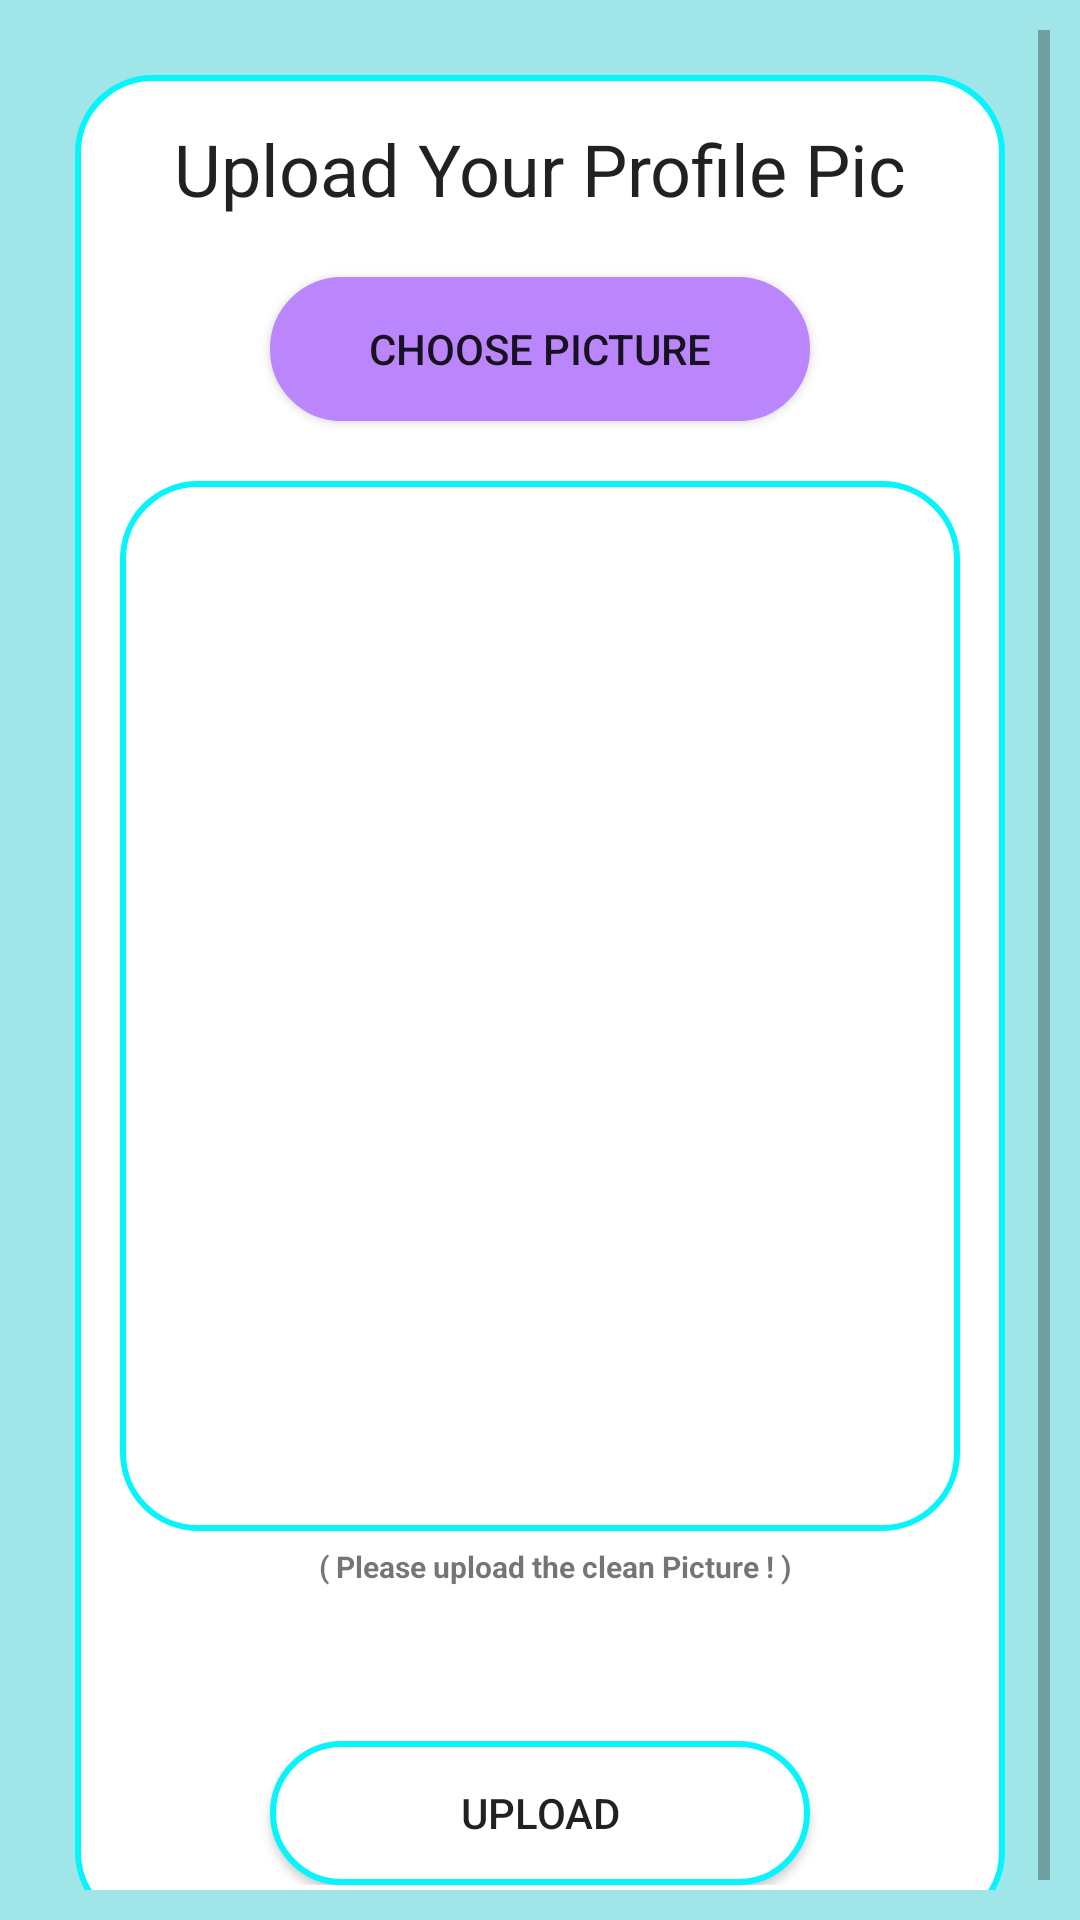

Reconstruct the res/layout file that produces this screen, plus the resources it refers to.
<!-- AndroidManifest.xml: application theme Theme.RozgarDhaba -->
<!-- res/layout/activity_upload_profile_pic.xml -->
<?xml version="1.0" encoding="utf-8"?>
<ScrollView xmlns:android="http://schemas.android.com/apk/res/android"
    xmlns:app="http://schemas.android.com/apk/res-auto"
    xmlns:tools="http://schemas.android.com/tools"
    android:layout_width="match_parent"
    android:layout_height="match_parent"
    android:padding="10dp"
    android:background="@color/sky_blue"
    tools:context=".UploadProfilePicActivity">




        <RelativeLayout
            android:layout_width="match_parent"
            android:layout_height="wrap_content"
            android:padding="15dp"
            android:layout_margin="15dp"
            android:background="@drawable/border">

            <TextView
                android:id="@+id/textView_upload_pic_head"
                android:layout_width="match_parent"
                android:layout_height="wrap_content"
                android:layout_marginTop="0dp"
                android:text="Upload Your Profile Pic"
                android:textAlignment="center"
                android:textAppearance="@style/TextAppearance.AppCompat.Headline"
                android:gravity="center_horizontal" />

            <Button
                android:id="@+id/upload_pic_choose_button"
                android:layout_below="@id/textView_upload_pic_head"
                android:layout_width="180dp"
                android:layout_height="wrap_content"
                android:layout_centerHorizontal="true"
                android:layout_marginTop="20dp"
                android:background="@drawable/border"
                android:backgroundTint="@color/purple_200"
                android:text="Choose Picture" />

            <ImageView
                android:id="@+id/imageView_profile_dp"
                android:layout_width="match_parent"
                android:layout_height="350dp"
                android:layout_marginTop="20dp"
                android:background="@drawable/border"
                android:layout_below="@id/upload_pic_choose_button"
                android:contentDescription="ImageView to Display Pic" />


            <TextView
                android:layout_width="match_parent"
                android:layout_height="wrap_content"
                android:id="@+id/textView_clean_pic"
                android:layout_below="@id/imageView_profile_dp"
                android:text="( Please upload the clean Picture ! )"
                android:layout_marginTop="5dp"
                android:gravity="center"
                android:textSize="10dp"
                android:layout_marginLeft="10dp"
                android:textStyle="bold"/>




            <Button
                android:layout_width="180dp"
                android:layout_height="wrap_content"
                android:layout_centerHorizontal="true"
                android:layout_below="@id/imageView_profile_dp"
                android:id="@+id/upload_pic_button"
                android:layout_marginTop="70dp"
                android:background="@drawable/border"
                android:text="Upload" />

            <ProgressBar
                android:id="@+id/progressBar"
                style="?android:attr/progressBarStyleLarge"
                android:layout_width="wrap_content"
                android:layout_height="wrap_content"
                android:layout_centerInParent="true"
                android:layout_centerHorizontal="true"
                android:elevation="10dp"
                android:visibility="gone" />

        </RelativeLayout>





</ScrollView>
<!-- resources referenced by this layout -->
<resources>
  <color name="purple_200">#FFBB86FC</color>
  <color name="sky_blue">#A0E6E8</color>
  <!-- drawable border (drawable) -->
  <?xml version="1.0" encoding="utf-8"?>
  <shape xmlns:android="http://schemas.android.com/apk/res/android">
  
      <solid android:color="#FFFFFF"/>
      <stroke android:width="2dp" android:color="#06F4FB"/>
      <corners android:radius="25dp"/>
  
  </shape>
  <style name="Theme.RozgarDhaba" parent="Theme.MaterialComponents.DayNight.DarkActionBar">
          
          <item name="colorPrimary">@color/purple_500</item>
          <item name="colorPrimaryVariant">@color/purple_700</item>
          <item name="colorOnPrimary">@color/white</item>
          
          <item name="colorSecondary">@color/teal_200</item>
          <item name="colorSecondaryVariant">@color/teal_700</item>
          <item name="colorOnSecondary">@color/black</item>
          
          <item name="android:statusBarColor" tools:targetApi="21">?attr/colorPrimaryVariant</item>
          
      </style>
  <color name="purple_500">#A97FE4</color>
  <color name="purple_700">#8C65E3</color>
  <color name="white">#FFFFFFFF</color>
  <color name="teal_200">#FF03DAC5</color>
  <color name="teal_700">#FF018786</color>
  <color name="black">#FF000000</color>
</resources>
